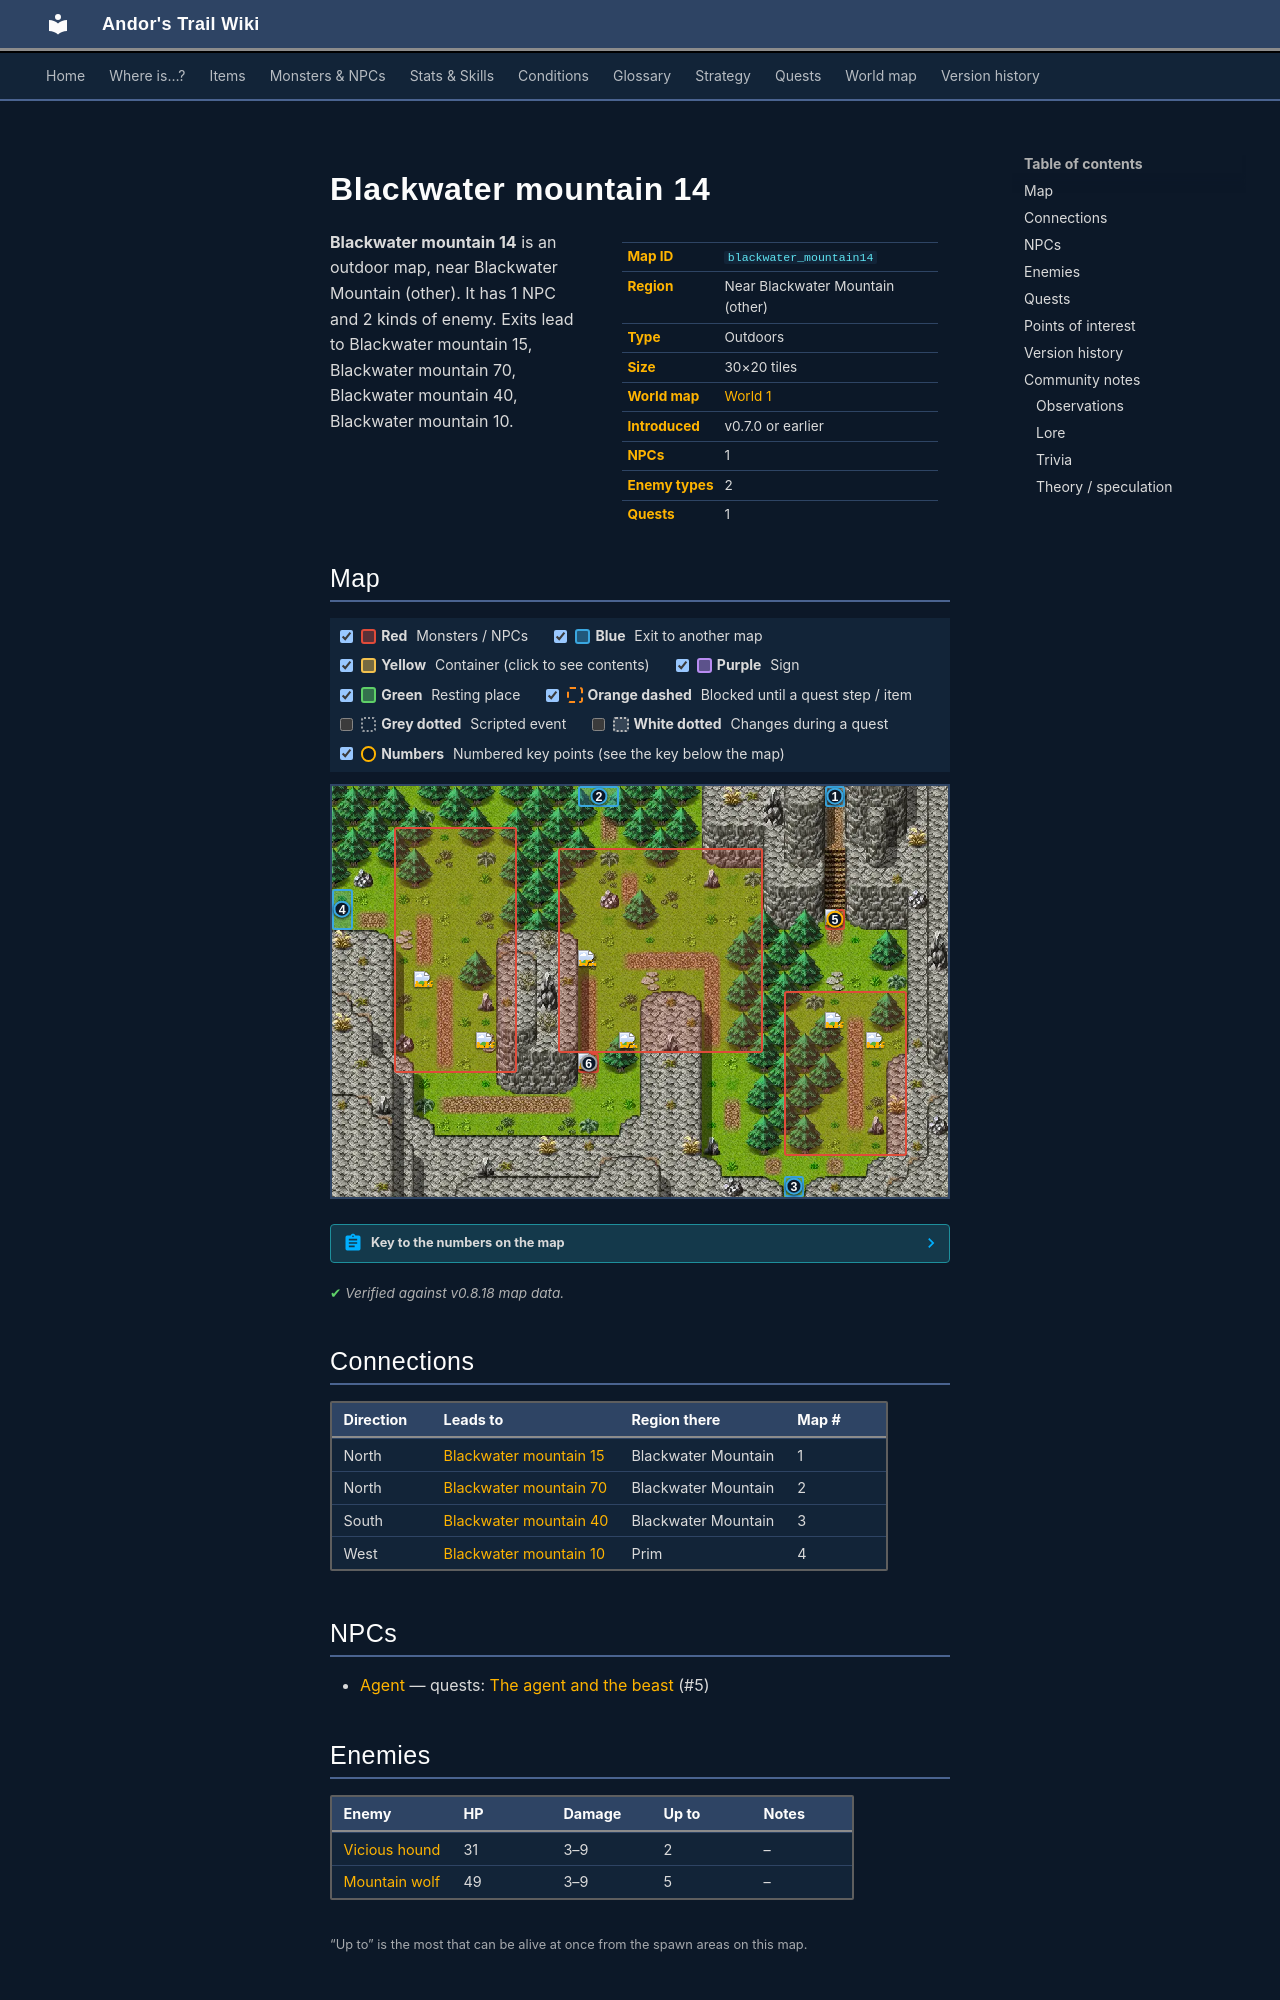

repository: asdfghjkl628/Andor-s-Trail-Wikiiii · page: maps/blackwater_mountain14/index.html · generator: mkdocs

---
description: "Blackwater mountain 14 is an outdoor location in Andor's Trail, near Blackwater Mountain (other). NPCs: Agent. Enemies: Vicious hound, Mountain wolf. Exits to Blackwater mountain 15, Blackwater mountain 70, Blackwater mountain 40, Blackwater mountain 10."
---

# Blackwater mountain 14

<div class="infobox" markdown>

| | |
|---|---|
| **Map ID** | `blackwater_mountain14` |
| **Region** | Near Blackwater Mountain (other) |
| **Type** | Outdoors |
| **Size** | 30×20 tiles |
| **World map** | [World 1](index.md) |
| **Introduced** | v0.7.0 or earlier |
| **NPCs** | 1 |
| **Enemy types** | 2 |
| **Quests** | 1 |

</div>

**Blackwater mountain 14** is an outdoor map, near Blackwater Mountain (other). It has 1 NPC and 2 kinds of enemy. Exits lead to Blackwater mountain 15, Blackwater mountain 70, Blackwater mountain 40, Blackwater mountain 10.

## Map

<div class="map-legend" markdown="0"><label class="lg"><input type="checkbox" data-t="spawn" checked><span class="sw sw-spawn"></span><b>Red</b>&nbsp;Monsters / NPCs</label><label class="lg"><input type="checkbox" data-t="mapchange" checked><span class="sw sw-mapchange"></span><b>Blue</b>&nbsp;Exit to another map</label><label class="lg"><input type="checkbox" data-t="container" checked><span class="sw sw-container"></span><b>Yellow</b>&nbsp;Container (click to see contents)</label><label class="lg"><input type="checkbox" data-t="sign" checked><span class="sw sw-sign"></span><b>Purple</b>&nbsp;Sign</label><label class="lg"><input type="checkbox" data-t="rest" checked><span class="sw sw-rest"></span><b>Green</b>&nbsp;Resting place</label><label class="lg"><input type="checkbox" data-t="key" checked><span class="sw sw-key"></span><b>Orange dashed</b>&nbsp;Blocked until a quest step / item</label><label class="lg"><input type="checkbox" data-t="script"><span class="sw sw-script"></span><b>Grey dotted</b>&nbsp;Scripted event</label><label class="lg"><input type="checkbox" data-t="replace"><span class="sw sw-replace"></span><b>White dotted</b>&nbsp;Changes during a quest</label><label class="lg"><input type="checkbox" data-t="pin" checked><span class="sw sw-pin"></span><b>Numbers</b>&nbsp;Numbered key points (see the key below the map)</label></div>

<div class="map-wrap hide-script hide-replace" markdown="0"><img src="../../assets/maps/blackwater_mountain14.webp" alt="Map of Blackwater mountain 14" width="960" height="640" loading="lazy"><a id="place-west" class="mo mo-mapchange" href="../blackwater_mountain10/#place-east" title="Exit to Blackwater mountain 10" style="left:0.000%;top:25.000%;width:3.333%;height:10.000%"></a><a id="place-north" class="mo mo-mapchange" href="../blackwater_mountain15/#place-south" title="Exit to Blackwater mountain 15" style="left:80.000%;top:0.000%;width:3.333%;height:5.000%"></a><a id="place-east" class="mo mo-mapchange" href="../blackwater_mountain40/#place-north" title="Exit to Blackwater mountain 40" style="left:73.333%;top:95.000%;width:3.333%;height:5.000%"></a><a id="place-north2" class="mo mo-mapchange" href="../blackwater_mountain70/#place-south" title="Exit to Blackwater mountain 70" style="left:40.000%;top:0.000%;width:6.667%;height:5.000%"></a><a class="mo mo-script" href="../../quests/bwm17_vine/#stage-3" title="Scripted event: advances the quest: hidden story flag “bwm17_vine” to stage 3 (“Quest Climbing forbidden enabled.”)" style="left:40.000%;top:65.000%;width:3.333%;height:5.000%"></a><span class="mo mo-spawn" title="Spawns: Mountain wolf" style="left:10.000%;top:10.000%;width:20.000%;height:60.000%"></span><span class="mo mo-spawn" title="Spawns: Agent" style="left:80.000%;top:30.000%;width:3.333%;height:5.000%"></span><span class="mo mo-spawn" title="Spawns: Mountain wolf" style="left:40.000%;top:65.000%;width:3.333%;height:5.000%"></span><span class="mo mo-spawn" title="Spawns: Vicious hound" style="left:36.667%;top:15.000%;width:33.333%;height:50.000%"></span><span class="mo mo-spawn" title="Spawns: Mountain wolf" style="left:73.333%;top:50.000%;width:20.000%;height:40.000%"></span><a class="mob" href="../../monsters/mountain_wolf/" title="Mountain wolf" style="left:23.333%;top:60.000%;width:3.333%;height:5.000%"><img src="../../assets/icons/monsters/monsters_rltiles2_109.png" alt="Mountain wolf"></a><a class="mob" href="../../monsters/mountain_wolf/" title="Mountain wolf" style="left:13.333%;top:45.000%;width:3.333%;height:5.000%"><img src="../../assets/icons/monsters/monsters_rltiles2_109.png" alt="Mountain wolf"></a><a class="mob" href="../../monsters/agent1/#v-agent3" title="Agent" style="left:80.000%;top:30.000%;width:3.333%;height:5.000%"><img src="../../assets/icons/monsters/monsters_men_4.png" alt="Agent"></a><a class="mob" href="../../monsters/mountain_wolf/" title="Mountain wolf" style="left:40.000%;top:65.000%;width:3.333%;height:5.000%"><img src="../../assets/icons/monsters/monsters_rltiles2_109.png" alt="Mountain wolf"></a><a class="mob" href="../../monsters/vicious_hound/" title="Vicious hound" style="left:40.000%;top:40.000%;width:3.333%;height:5.000%"><img src="../../assets/icons/monsters/monsters_rltiles2_110.png" alt="Vicious hound"></a><a class="mob" href="../../monsters/vicious_hound/" title="Vicious hound" style="left:46.667%;top:60.000%;width:3.333%;height:5.000%"><img src="../../assets/icons/monsters/monsters_rltiles2_110.png" alt="Vicious hound"></a><a class="mob" href="../../monsters/mountain_wolf/" title="Mountain wolf" style="left:80.000%;top:55.000%;width:3.333%;height:5.000%"><img src="../../assets/icons/monsters/monsters_rltiles2_109.png" alt="Mountain wolf"></a><a class="mob" href="../../monsters/mountain_wolf/" title="Mountain wolf" style="left:86.667%;top:60.000%;width:3.333%;height:5.000%"><img src="../../assets/icons/monsters/monsters_rltiles2_109.png" alt="Mountain wolf"></a><a class="pin pin-exit" href="#key-1" style="left:81.667%;top:2.500%" title="Exit (north): to [Blackwater mountain 15](blackwater_mountain15.md)">1</a><a class="pin pin-exit" href="#key-2" style="left:43.333%;top:2.500%" title="Exit (north): to [Blackwater mountain 70](blackwater_mountain70.md)">2</a><a class="pin pin-exit" href="#key-3" style="left:75.000%;top:97.500%" title="Exit (south): to [Blackwater mountain 40](blackwater_mountain40.md)">3</a><a class="pin pin-exit" href="#key-4" style="left:1.667%;top:30.000%" title="Exit (west): to [Blackwater mountain 10](blackwater_mountain10.md)">4</a><a id="pin-npc-agent3" class="pin pin-npc" href="#key-5" style="left:81.667%;top:32.500%" title="[Agent](../../monsters/agent1.md#v-agent3): 1 quest">5</a><a class="pin pin-script" href="#key-6" style="left:41.667%;top:67.500%" title="Quest trigger: Scripted event: advances the quest: hidden story flag “bwm17_vine” to stage 3 (“Quest Climbing forbidden enabled.”)">6</a></div>

??? abstract "Key to the numbers on the map"

    | # | What | Details |
    |---|---|---|
    | <span id="key-1"></span>1 | Exit (north) | to [Blackwater mountain 15](blackwater_mountain15.md) |
    | <span id="key-2"></span>2 | Exit (north) | to [Blackwater mountain 70](blackwater_mountain70.md) |
    | <span id="key-3"></span>3 | Exit (south) | to [Blackwater mountain 40](blackwater_mountain40.md) |
    | <span id="key-4"></span>4 | Exit (west) | to [Blackwater mountain 10](blackwater_mountain10.md) |
    | <span id="key-5"></span>5 | [Agent](../monsters/agent1.md#v-agent3) | 1 quest |
    | <span id="key-6"></span>6 | Quest trigger | Scripted event: advances the quest: hidden story flag “bwm17_vine” to stage 3 (“Quest Climbing forbidden enabled.”) |


<p class="verified">Verified against v0.8.18 map data.</p>
